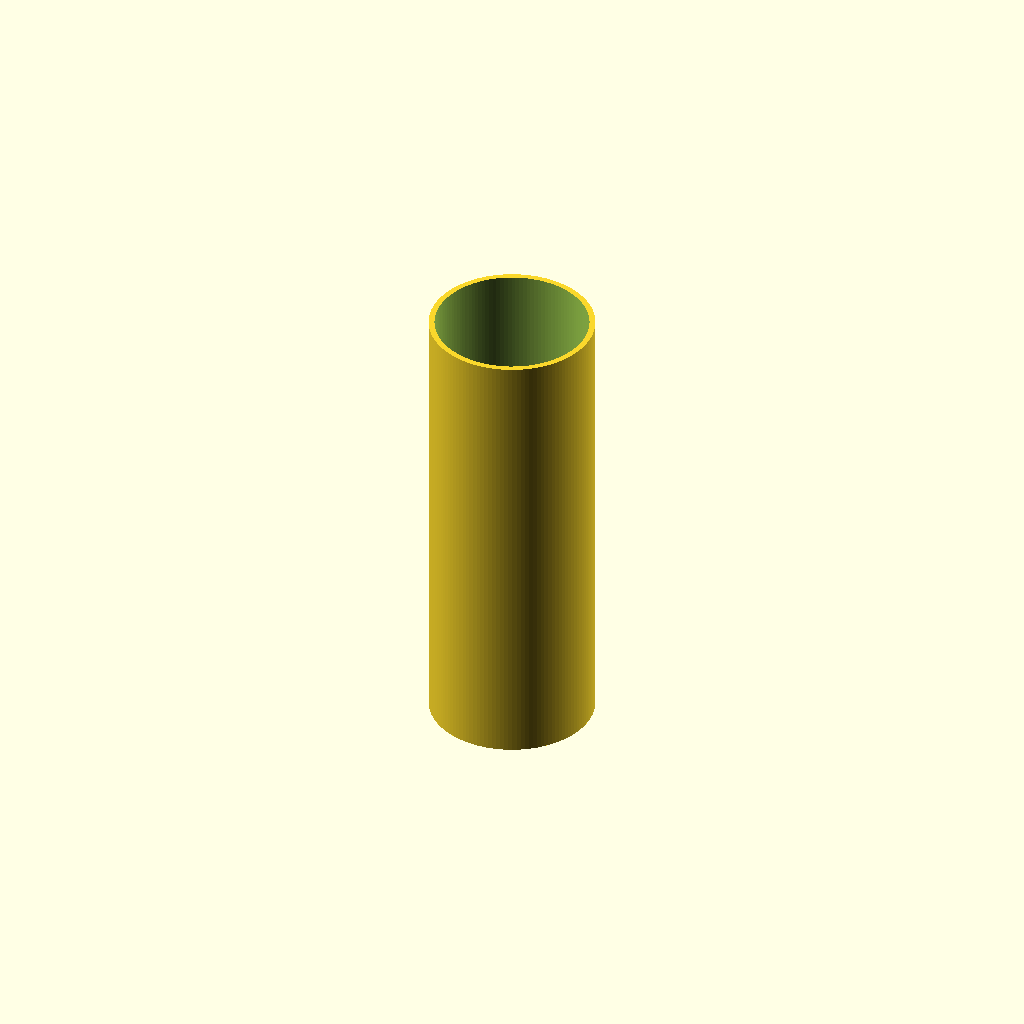
Cell 1: rendered with the file's own defaults.
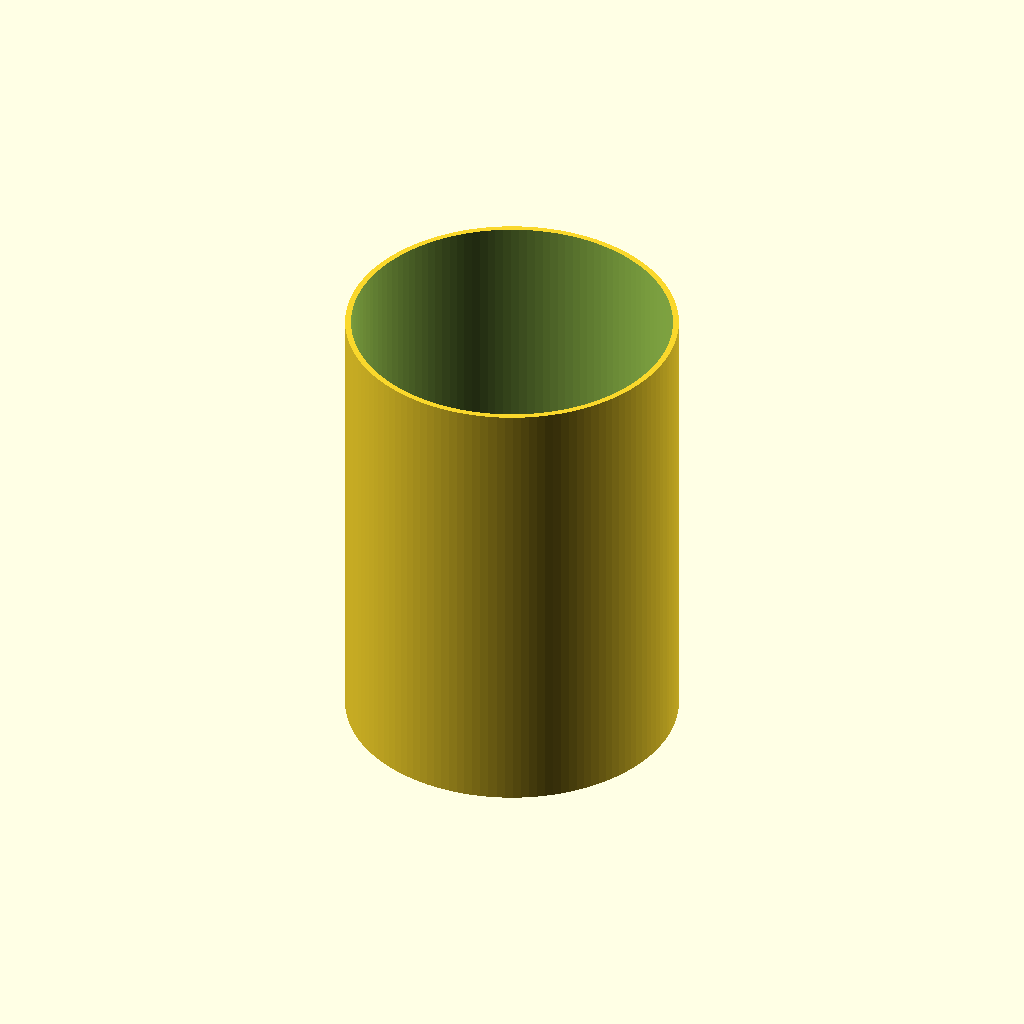
Cell 2 — od set to 180, the other parameters unchanged.
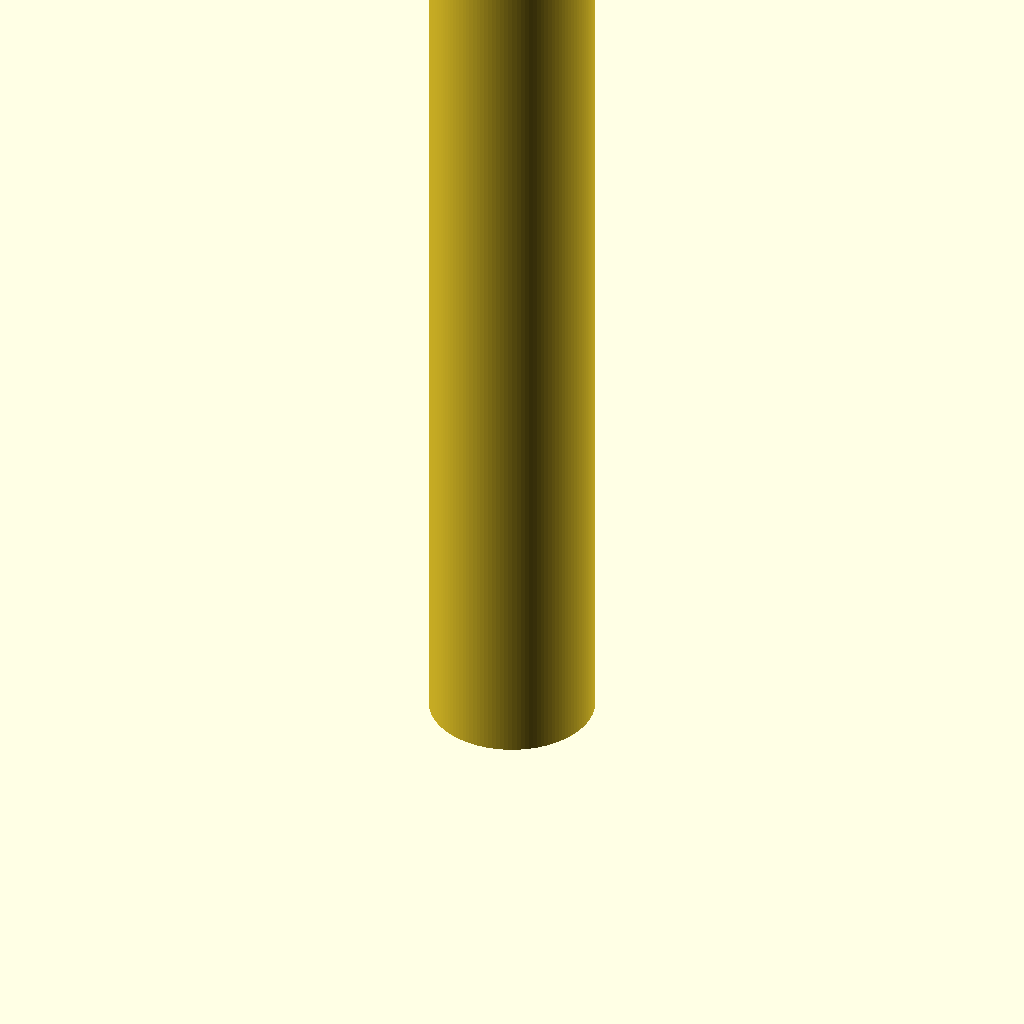
Cell 3: the same model with len = 500.
All cells are drawn from one camera (rotation 55°, 0°, 25°, orthographic, colour scheme Cornfield), so only the parameter changes between them.
Source of the model, additional_study/matched_effort/results/direct_matched_calls/scad/ht_pipe__HT_90_pipe_250.scad:
$fn = 128;

// HT 90 pipe 250 mm (approximation)
// Assumptions (common HT DN90): OD=90mm, wall=3.2mm, length=250mm
// Adjust parameters as needed.

od = 90;
wall = 3.2;
len = 250;

id = od - 2*wall;

difference() {
  cylinder(h=len, d=od, center=false);
  translate([0,0,-0.5])
    cylinder(h=len+1, d=id, center=false);
}
Parameter table extracted from the source (name, type, default, range or options):
od: number, default 90
wall: number, default 3.2
len: number, default 250
